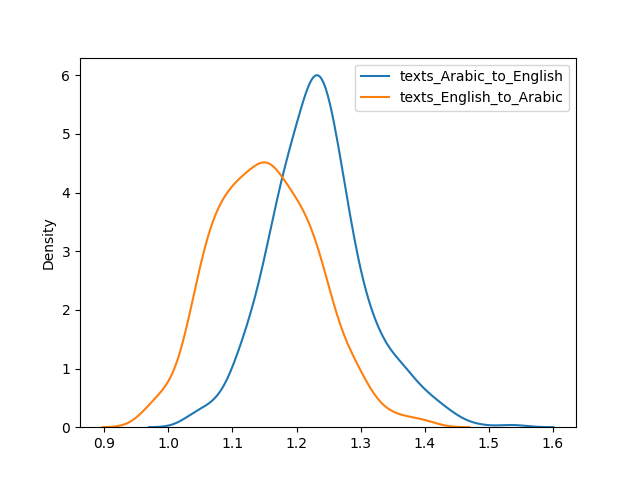

Data behind this chart, as committed beside it:
file	source	target	ratio
animals_culture__LYZQCNSSMT.txt	595	488	1.219
animals_democracy__GEWPHYKDRS.txt	644	546	1.179
animals_engineerig__PJRUWWDPCQ.txt	798	703	1.135
animals_humanities__QEBFUHUSLU.txt	596	535	1.114
animals_literature__SFSXBRDZRI.txt	596	491	1.214
animals_philosophy__OCJCRPRTRR.txt	649	535	1.213
animals_technology__NRXSDUTJYL.txt	595	551	1.08
animals_weather__PDMCWTAOCU.txt	585	556	1.052
archeology_animals__HGBFMPOWJN.txt	585	529	1.106
archeology_art__OOEDSEFRQQ.txt	678	589	1.151
archeology_autocracy__AEIUARLRIN.txt	589	486	1.212
archeology_capitalism__ILCWFGLRTS.txt	567	513	1.105
archeology_culture__QJHWGIKTEM.txt	548	452	1.212
archeology_engineerig__HDSAFMSHDZ.txt	601	541	1.111
archeology_humanities__UJFPUGOHRL.txt	618	545	1.134
archeology_music__HYTNNWYGKS.txt	640	562	1.139
archeology_music__JEBCJYQVRF.txt	563	489	1.151
archeology_oceans__GWLCECORQS.txt	546	494	1.105
archeology_politics__RYKZHUPYJU.txt	612	517	1.184
archeology_programming__URWEADEKKL.txt	680	601	1.131
archeology_rural_life__QCKHEVJDPN.txt	733	642	1.142
archeology_rural_life__RNJIXVTRKV.txt	667	600	1.112
archeology_science__ZJYDMTLLYL.txt	524	475	1.103
archeology_spirituality__LQKHHLWOLN.txt	562	459	1.224
art_archeology__KKMDXOPHZJ.txt	555	458	1.212
art_capitalism__BBHIUIEIME.txt	596	541	1.102
art_culture__HXQOZEJAJE.txt	589	511	1.153
art_culture__RXAQLAZRBQ.txt	671	544	1.233
art_democracy__HDARTSFLVH.txt	576	493	1.168
art_economy__ZDFDCDNWFD.txt	608	533	1.141
art_engineerig__CDQGNURHOZ.txt	586	490	1.196
art_ethics__RAGDAXQONI.txt	593	530	1.119
art_finances__TYAWCMAAPR.txt	761	674	1.129
art_forests__HPQYSNLYQE.txt	659	516	1.277
art_history__ZESMXISFQJ.txt	773	602	1.284
art_humanities__DUNSZEXLFW.txt	625	496	1.26
art_oceans__MDETBUVCCS.txt	770	615	1.252
art_politics__DJTDRZYTBG.txt	586	469	1.249
art_repressions__CPQCAFRFAO.txt	536	432	1.241
art_socialism__FIBYEKYKTR.txt	586	520	1.127
art_spirituality__TLOZHMKPVR.txt	563	438	1.285
art_sports__BYQHQGOINE.txt	602	526	1.144
art_traveling__RKJSHGUVVF.txt	633	508	1.246
autocracy_art__LZXJBHTMUR.txt	642	549	1.169
autocracy_capitalism__RWCLMFUHFL.txt	564	542	1.041
autocracy_democracy__JNOJVPNUHD.txt	706	627	1.126
autocracy_fascism__PJOSHGBORQ.txt	598	511	1.17
autocracy_fascism__VQSCUBAYEP.txt	642	528	1.216
autocracy_forests__YDHIESKIPT.txt	592	551	1.074
autocracy_history__EQWAMXHEMH.txt	445	361	1.233
autocracy_mortgage__ISWJEYMKXK.txt	458	424	1.08
autocracy_pets__OUPRSLMNYI.txt	678	604	1.123
autocracy_religion__ECWKOWWKLW.txt	594	523	1.136
autocracy_religion__MUEGIWBXBF.txt	627	521	1.203
autocracy_religion__YGLLXKUNDW.txt	573	499	1.148
autocracy_repressions__XBDLXIKUGY.txt	532	446	1.193
autocracy_socialism__MVNAIKBSYC.txt	677	584	1.159
autocracy_spirituality__YWLNLERPSW.txt	705	585	1.205
autocracy_weather__TTAXSLDABF.txt	613	567	1.081
capitalism_art__MARUMLRWLB.txt	638	585	1.091
... 445 more rows
